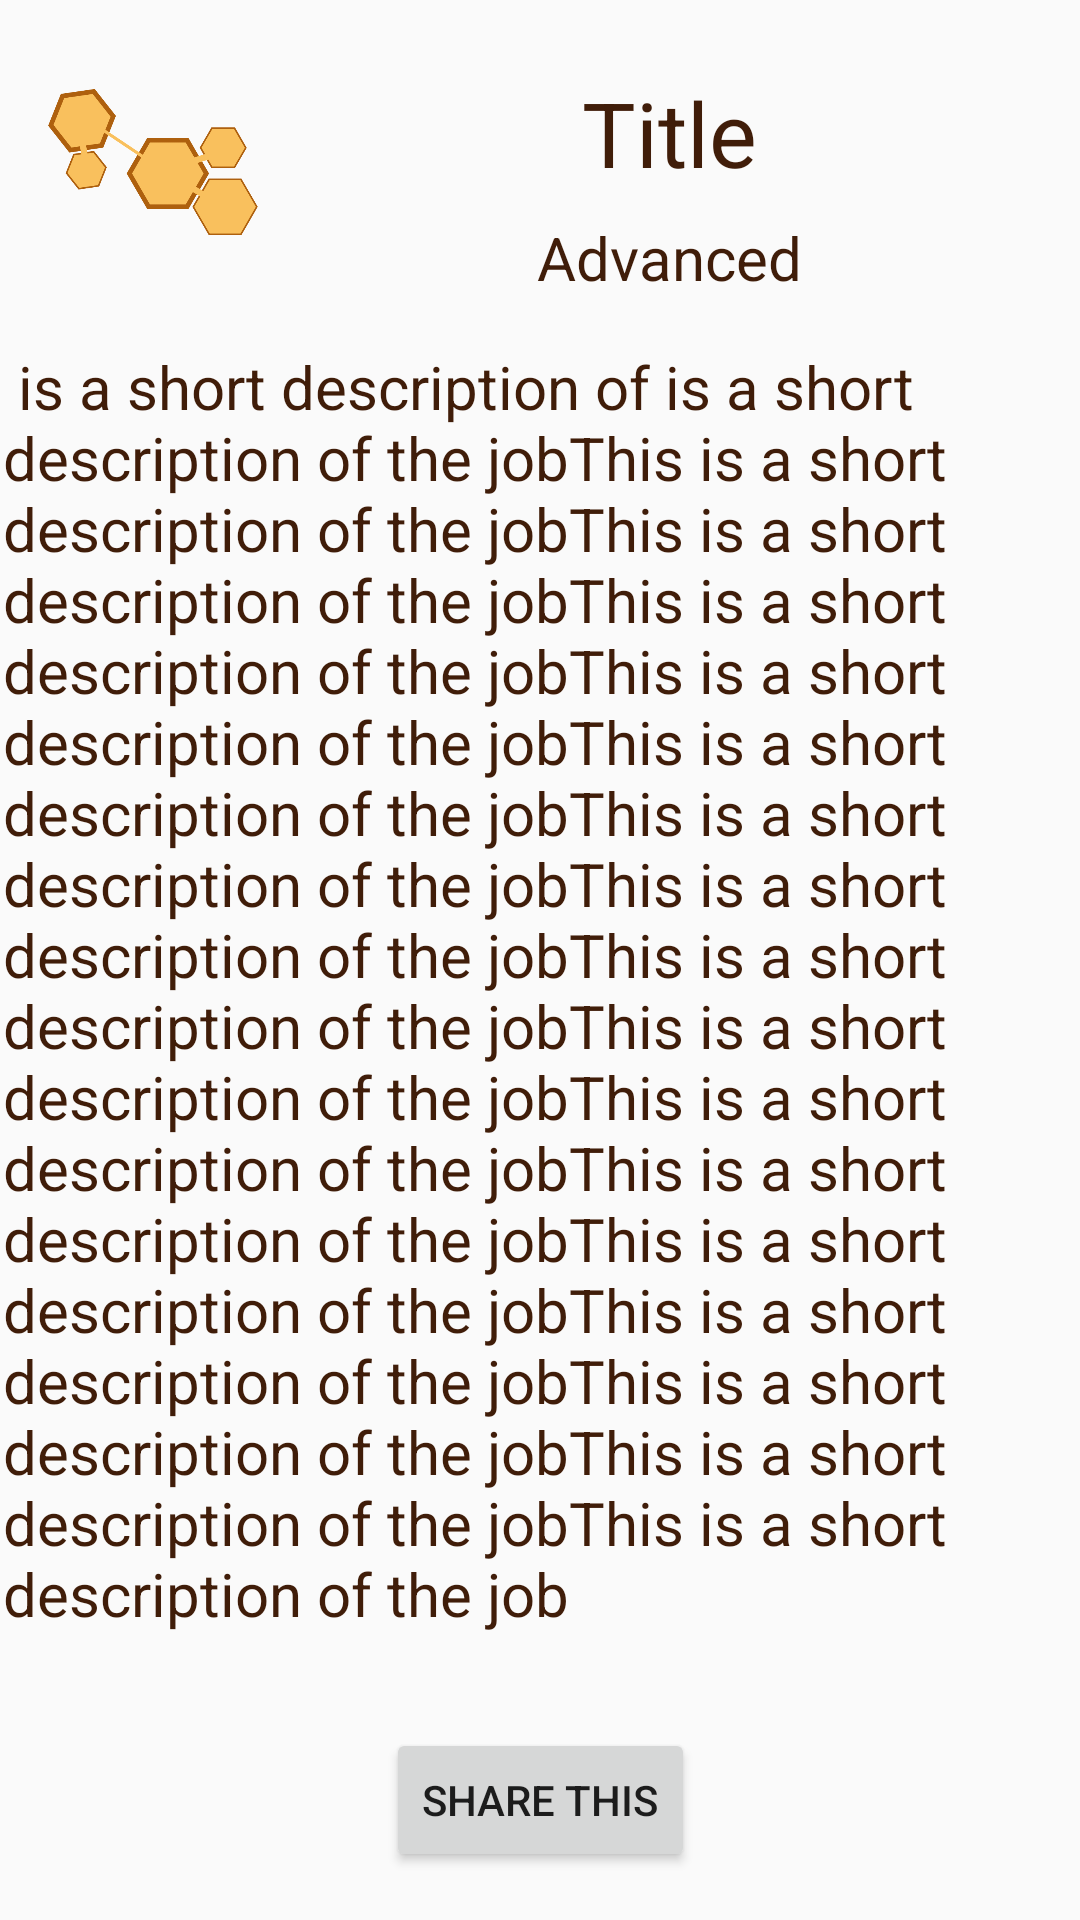

Write the Android layout XML for this screen, with the resource values it uses.
<!-- AndroidManifest.xml: application theme AppTheme -->
<!-- res/layout/fragment_extended_skill.xml -->
<?xml version="1.0" encoding="utf-8"?>
<androidx.constraintlayout.widget.ConstraintLayout xmlns:android="http://schemas.android.com/apk/res/android"
    xmlns:app="http://schemas.android.com/apk/res-auto"
    xmlns:tools="http://schemas.android.com/tools"
    android:layout_width="match_parent"
    android:layout_height="match_parent"
    tools:context=".fragments.ExtendedSkillFragment">


    <ImageView
        android:id="@+id/extended_skill_back_button"
        android:layout_width="wrap_content"
        android:layout_height="wrap_content"
        android:layout_marginStart="16dp"
        android:layout_marginTop="16dp"
        android:src="@drawable/ic_arrow_back_black_24dp"
        app:layout_constraintStart_toStartOf="parent"
        app:layout_constraintTop_toTopOf="parent" />

    <ImageView
        android:id="@+id/imageView3"
        android:layout_width="70dp"
        android:layout_height="60dp"
        android:layout_marginStart="16dp"
        android:layout_marginTop="8dp"
        android:src="@drawable/logo"
        app:layout_constraintStart_toStartOf="parent"
        app:layout_constraintTop_toBottomOf="@+id/extended_skill_back_button" />

    <TextView
        android:id="@+id/extended_skill_title"
        android:layout_width="wrap_content"
        android:layout_height="wrap_content"
        android:text="Title"
        android:textColor="@color/textColor"
        android:textSize="30sp"
        app:layout_constraintEnd_toEndOf="parent"
        app:layout_constraintStart_toEndOf="@+id/imageView3"
        app:layout_constraintTop_toTopOf="@+id/imageView3" />

    <TextView
        android:id="@+id/extended_skill_difficulty"
        android:layout_width="wrap_content"
        android:layout_height="wrap_content"
        android:layout_marginTop="8dp"
        android:textColor="@color/textColor"
        android:textSize="20sp"
        android:text="Advanced"
        app:layout_constraintEnd_toEndOf="parent"
        app:layout_constraintStart_toEndOf="@+id/imageView3"
        app:layout_constraintTop_toBottomOf="@+id/extended_skill_title" />

    <ScrollView
        android:layout_width="0dp"
        android:layout_height="wrap_content"
        android:layout_marginStart="1dp"
        android:layout_marginTop="8dp"
        android:layout_marginEnd="1dp"
        app:layout_constraintEnd_toEndOf="parent"
        app:layout_constraintHorizontal_bias="1.0"
        app:layout_constraintStart_toStartOf="parent"
        app:layout_constraintTop_toBottomOf="@+id/extended_skill_difficulty">

        <androidx.constraintlayout.widget.ConstraintLayout
            android:layout_width="match_parent"
            android:layout_height="match_parent">

            <TextView
                android:id="@+id/extended_skill_description"
                android:layout_width="wrap_content"
                android:layout_height="wrap_content"
                android:layout_marginTop="8dp"
                android:text=" is a short description of is a short description of the jobThis is a short description of the jobThis is a short description of the jobThis is a short description of the jobThis is a short description of the jobThis is a short description of the jobThis is a short description of the jobThis is a short description of the jobThis is a short description of the jobThis is a short description of the jobThis is a short description of the jobThis is a short description of the jobThis is a short description of the jobThis is a short description of the jobThis is a short description of the jobThis is a short description of the jobThis is a short description of the job"
                android:textColor="@color/textColor"
                android:textSize="20sp"
                app:layout_constraintEnd_toEndOf="parent"
                app:layout_constraintStart_toStartOf="parent"
                app:layout_constraintTop_toTopOf="parent" />
        </androidx.constraintlayout.widget.ConstraintLayout>
    </ScrollView>

    <Button
        android:id="@+id/share_button"
        android:layout_width="wrap_content"
        android:layout_height="wrap_content"
        android:layout_marginBottom="16dp"
        android:text="Share this"
        app:layout_constraintBottom_toBottomOf="parent"
        app:layout_constraintEnd_toEndOf="parent"
        app:layout_constraintStart_toStartOf="parent" />
</androidx.constraintlayout.widget.ConstraintLayout>
<!-- resources referenced by this layout -->
<resources>
  <color name="textColor">#401d09</color>
  <!-- drawable logo: png bitmap (drawable, 16674 bytes) -->
  <style name="AppTheme" parent="Theme.AppCompat.Light.NoActionBar">
          
          <item name="colorPrimary">@color/colorPrimary</item>
          <item name="colorPrimaryDark">@color/colorPrimaryDark</item>
          <item name="colorAccent">#ffae42</item>
      </style>
  <color name="colorPrimary">#008577</color>
  <color name="colorPrimaryDark">#00574B</color>
</resources>
